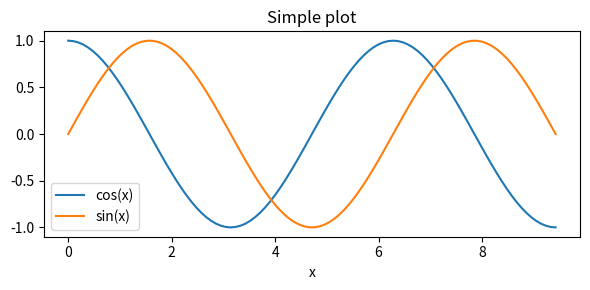

Source code (Python):
import numpy as np
import matplotlib.pyplot as plt

x = np.linspace(0, 3*np.pi, 100)
y = np.cos(x)
z = np.sin(x)

print('The variable x contains {length:d} values.'.format(length=len(x)))

fig, ax = plt.subplots(figsize=(6, 3))
ax.plot(x, y, label='cos(x)')
ax.plot(x, z, label='sin(x)')
ax.set_title('Simple plot')
ax.legend()
ax.set_xlabel('x')
fig.tight_layout()